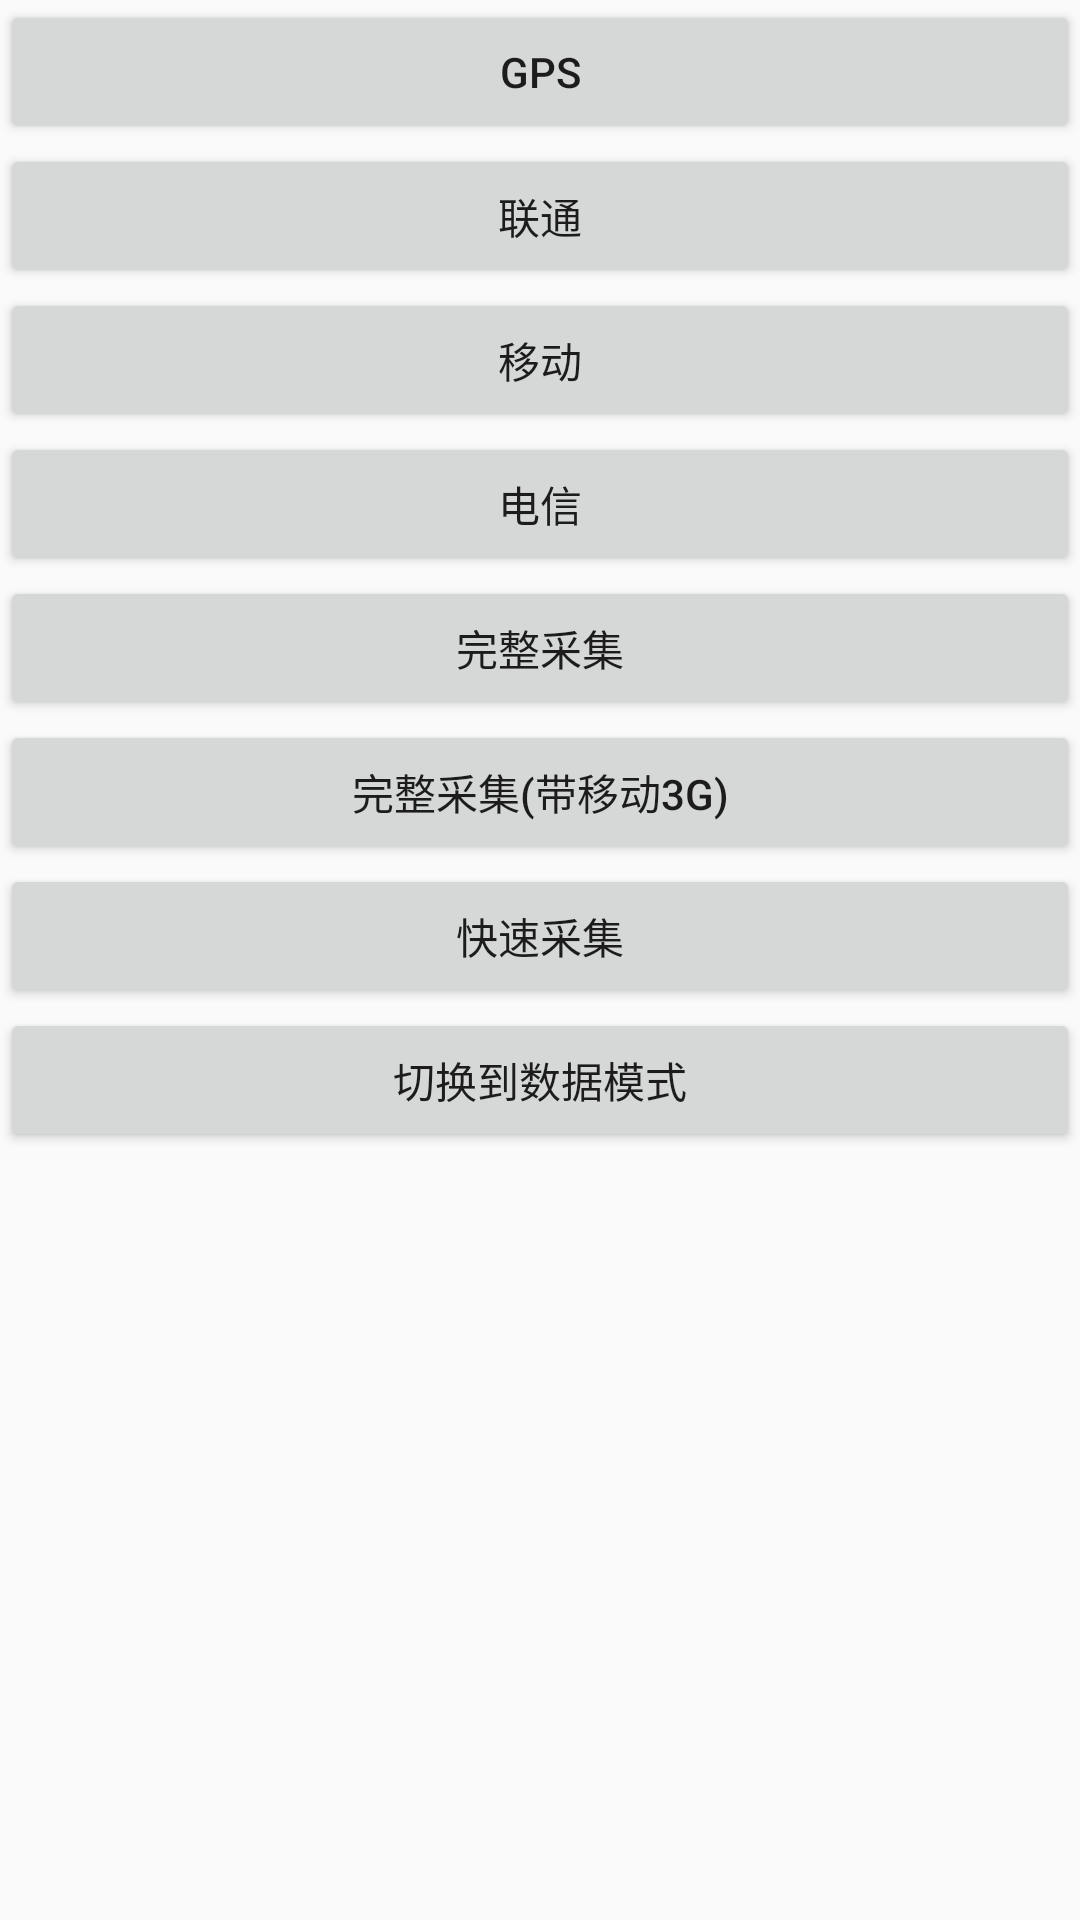

Android layout source for this screen:
<!-- AndroidManifest.xml: application theme AppTheme -->
<!-- res/layout/activity_main.xml -->
<LinearLayout xmlns:android="http://schemas.android.com/apk/res/android"
    xmlns:tools="http://schemas.android.com/tools"
    android:layout_width="match_parent"
    android:layout_height="match_parent"
    android:orientation="vertical">


    <Button
        android:id="@+id/gps"
        android:layout_width="match_parent"
        android:layout_height="wrap_content"
        android:text="@string/gps" />

    <Button
        android:id="@+id/cu"
        android:layout_width="match_parent"
        android:layout_height="wrap_content"
        android:text="@string/cu" />

    <Button
        android:id="@+id/cmcc"
        android:layout_width="match_parent"
        android:layout_height="wrap_content"
        android:text="@string/cmcc" />

    <Button
        android:id="@+id/telecom"
        android:layout_width="match_parent"
        android:layout_height="wrap_content"
        android:text="@string/telecom" />

    <Button
        android:id="@+id/one_key"
        android:layout_width="match_parent"
        android:layout_height="wrap_content"
        android:text="@string/one_key" />

    <Button
        android:id="@+id/one_key_all"
        android:layout_width="match_parent"
        android:layout_height="wrap_content"
        android:text="@string/one_key_all" />

    <Button
        android:id="@+id/one_key_quick"
        android:layout_width="match_parent"
        android:layout_height="wrap_content"
        android:text="@string/one_key_quick" />

    <Button
        android:id="@+id/reset_network"
        android:layout_width="match_parent"
        android:layout_height="wrap_content"
        android:text="@string/reset_network" />



</LinearLayout>
<!-- resources referenced by this layout -->
<resources>
  <string name="cmcc">移动</string>
  <string name="cu">联通</string>
  <string name="gps">GPS</string>
  <string name="one_key">完整采集</string>
  <string name="one_key_all">完整采集(带移动3G)</string>
  <string name="one_key_quick">快速采集</string>
  <string name="reset_network">切换到数据模式</string>
  <string name="telecom">电信</string>
  <style name="AppTheme" parent="AppBaseTheme">
          
      </style>
  <style name="AppBaseTheme" parent="android:Theme.Material.Light">
          
          <item name="android:colorPrimary">@color/app_theme_color</item>
          <item name="android:colorPrimaryDark">@color/app_theme_color_dark</item>
          <item name="android:actionBarStyle">@style/ActionBarStyle</item>
      </style>
  <color name="app_theme_color">#0288d1</color>
  <color name="app_theme_color_dark">#0277bd</color>
  <style name="ActionBarStyle" parent="android:Widget.Material.ActionBar">
          <item name="android:titleTextStyle">@style/ActionBarTitleText</item>
          <item name="android:background">@color/app_theme_color</item>
      </style>
  <style name="ActionBarTitleText" parent="@android:style/TextAppearance.Material.Widget.ActionBar.Title">
          <item name="android:textColor">@color/white</item>
      </style>
  <color name="white">#ffffff</color>
</resources>
